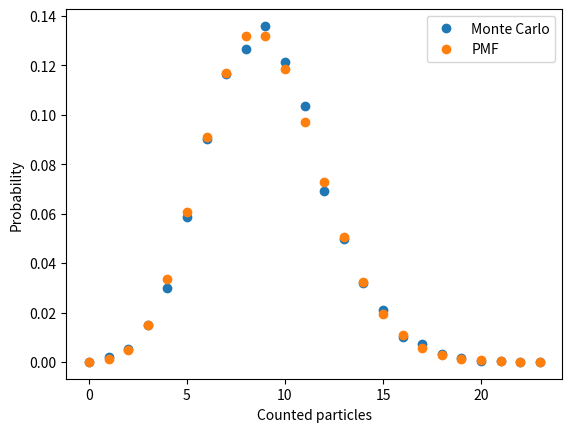

Reproduce this figure in Python.
mean_particles = 10

efficiency = 0.9

nsimulations = 10000

import numpy as np
rng = np.random.default_rng(seed=6870)

from scipy.stats import poisson
impinging_particles = poisson.rvs(mu=mean_particles, size=nsimulations, random_state=rng)
impinging_particles

from scipy.stats import binom
counted_particles = binom.rvs(n=impinging_particles, p=efficiency, random_state=rng)
counted_particles

frequency = np.bincount(counted_particles) 
frequency

relative_frequency = frequency / nsimulations
relative_frequency

# Array with PMF values with same size as the frequency data 
k_max = relative_frequency.size
k = np.arange(k_max)
mean = mean_particles * efficiency
pmf = poisson.pmf(k, mu=mean)

import matplotlib.pyplot as plt
fig, ax = plt.subplots()
ax.set_xlabel("Counted particles")
ax.set_ylabel('Probability')
ax.plot(k, relative_frequency, ls='None', marker='o', label="Monte Carlo")
ax.plot(k, pmf, ls='', marker='o', label='PMF')
ax.legend()